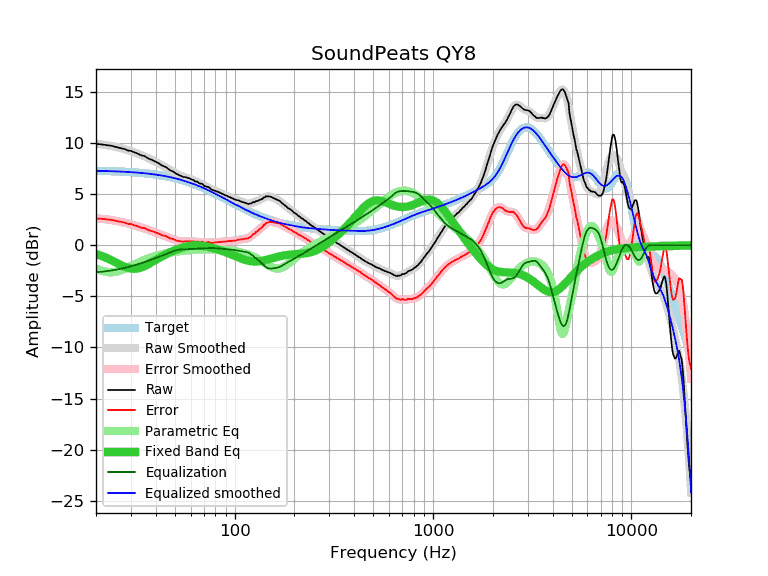

Data behind this chart, as committed beside it:
frequency, raw, error, smoothed, error_smoothed, equalization, parametric_eq, equalized_raw, equalized_smoothed, target
20, 9.92, 2.64, 9.93, 2.64, -2.64, -0.85, 7.28, 7.29, 7.29
21, 9.88, 2.61, 9.88, 2.61, -2.61, -0.99, 7.28, 7.28, 7.28
22, 9.83, 2.57, 9.83, 2.56, -2.56, -1.14, 7.27, 7.27, 7.27
23, 9.77, 2.52, 9.77, 2.51, -2.51, -1.31, 7.26, 7.26, 7.26
24, 9.73, 2.49, 9.71, 2.46, -2.46, -1.48, 7.27, 7.25, 7.25
25, 9.63, 2.40, 9.64, 2.40, -2.40, -1.65, 7.23, 7.23, 7.23
26, 9.55, 2.33, 9.56, 2.34, -2.34, -1.82, 7.21, 7.22, 7.22
27, 9.47, 2.27, 9.48, 2.27, -2.27, -1.98, 7.20, 7.21, 7.21
28, 9.40, 2.21, 9.39, 2.20, -2.20, -2.11, 7.20, 7.19, 7.19
29, 9.26, 2.09, 9.30, 2.13, -2.13, -2.21, 7.13, 7.17, 7.17
30, 9.24, 2.09, 9.21, 2.05, -2.05, -2.28, 7.19, 7.16, 7.16
31, 9.11, 1.98, 9.11, 1.97, -1.97, -2.30, 7.14, 7.14, 7.14
32, 9.02, 1.91, 9.01, 1.89, -1.89, -2.28, 7.13, 7.12, 7.12
33, 8.89, 1.80, 8.91, 1.81, -1.81, -2.23, 7.08, 7.10, 7.10
34, 8.77, 1.70, 8.81, 1.73, -1.73, -2.15, 7.04, 7.07, 7.07
35, 8.75, 1.70, 8.70, 1.65, -1.65, -2.05, 7.10, 7.05, 7.05
36, 8.59, 1.57, 8.60, 1.57, -1.57, -1.93, 7.02, 7.03, 7.03
37, 8.46, 1.46, 8.49, 1.49, -1.49, -1.81, 6.98, 7.00, 7.00
38, 8.37, 1.40, 8.38, 1.41, -1.41, -1.68, 6.97, 6.97, 6.97
39, 8.28, 1.34, 8.27, 1.33, -1.33, -1.55, 6.96, 6.95, 6.95
40, 8.16, 1.25, 8.16, 1.25, -1.25, -1.43, 6.92, 6.92, 6.92
41, 8.06, 1.18, 8.05, 1.17, -1.17, -1.31, 6.89, 6.89, 6.89
42, 7.95, 1.10, 7.94, 1.09, -1.09, -1.19, 6.86, 6.85, 6.85
43, 7.80, 0.98, 7.83, 1.01, -1.01, -1.08, 6.79, 6.82, 6.82
44, 7.72, 0.94, 7.72, 0.94, -0.94, -0.98, 6.79, 6.79, 6.79
45, 7.65, 0.90, 7.61, 0.86, -0.86, -0.89, 6.79, 6.75, 6.75
46, 7.51, 0.80, 7.50, 0.79, -0.79, -0.79, 6.73, 6.72, 6.72
47, 7.37, 0.69, 7.39, 0.72, -0.72, -0.71, 6.66, 6.68, 6.68
48, 7.27, 0.63, 7.29, 0.65, -0.65, -0.63, 6.63, 6.64, 6.64
49, 7.22, 0.62, 7.18, 0.58, -0.58, -0.55, 6.64, 6.60, 6.60
50, 7.08, 0.52, 7.08, 0.52, -0.52, -0.48, 6.56, 6.56, 6.56
51, 6.96, 0.45, 6.99, 0.48, -0.48, -0.42, 6.49, 6.52, 6.52
52, 6.91, 0.44, 6.91, 0.44, -0.44, -0.35, 6.48, 6.48, 6.48
53, 6.81, 0.38, 6.84, 0.41, -0.41, -0.30, 6.41, 6.43, 6.43
54, 6.76, 0.38, 6.77, 0.39, -0.39, -0.25, 6.38, 6.39, 6.39
55, 6.68, 0.34, 6.72, 0.38, -0.38, -0.20, 6.31, 6.34, 6.34
56, 6.68, 0.39, 6.67, 0.37, -0.37, -0.16, 6.31, 6.30, 6.30
57, 6.64, 0.40, 6.62, 0.37, -0.37, -0.12, 6.27, 6.25, 6.25
58, 6.58, 0.38, 6.57, 0.37, -0.37, -0.09, 6.21, 6.20, 6.20
59, 6.55, 0.40, 6.53, 0.38, -0.38, -0.06, 6.18, 6.15, 6.15
60, 6.48, 0.38, 6.48, 0.37, -0.37, -0.04, 6.11, 6.10, 6.10
61, 6.41, 0.36, 6.42, 0.37, -0.37, -0.02, 6.04, 6.05, 6.05
62, 6.39, 0.39, 6.36, 0.36, -0.36, -0.01, 6.03, 6.00, 6.00
63, 6.25, 0.30, 6.30, 0.35, -0.35, -0.01, 5.90, 5.95, 5.95
64, 6.24, 0.34, 6.24, 0.34, -0.34, -0.00, 5.90, 5.90, 5.90
65, 6.22, 0.38, 6.18, 0.33, -0.33, -0.01, 5.89, 5.85, 5.85
66, 6.08, 0.29, 6.12, 0.33, -0.33, -0.01, 5.76, 5.79, 5.79
67, 6.04, 0.30, 6.06, 0.32, -0.32, -0.02, 5.73, 5.74, 5.74
68, 6.02, 0.34, 6.00, 0.31, -0.31, -0.04, 5.71, 5.69, 5.69
69, 5.98, 0.35, 5.94, 0.30, -0.30, -0.05, 5.68, 5.63, 5.63
70, 5.82, 0.24, 5.87, 0.29, -0.29, -0.07, 5.53, 5.58, 5.58
71, 5.78, 0.26, 5.81, 0.29, -0.29, -0.09, 5.50, 5.53, 5.53
72, 5.75, 0.28, 5.75, 0.28, -0.28, -0.11, 5.47, 5.47, 5.47
73, 5.71, 0.29, 5.69, 0.28, -0.28, -0.14, 5.44, 5.42, 5.42
74, 5.68, 0.32, 5.63, 0.27, -0.27, -0.17, 5.41, 5.36, 5.36
75, 5.59, 0.28, 5.58, 0.27, -0.27, -0.19, 5.33, 5.31, 5.31
76, 5.48, 0.23, 5.52, 0.26, -0.26, -0.22, 5.22, 5.26, 5.26
77, 5.43, 0.23, 5.46, 0.26, -0.26, -0.25, 5.17, 5.20, 5.20
78, 5.40, 0.26, 5.41, 0.27, -0.27, -0.28, 5.14, 5.15, 5.15
79, 5.36, 0.27, 5.36, 0.27, -0.27, -0.31, 5.09, 5.09, 5.09
... 553 more rows
